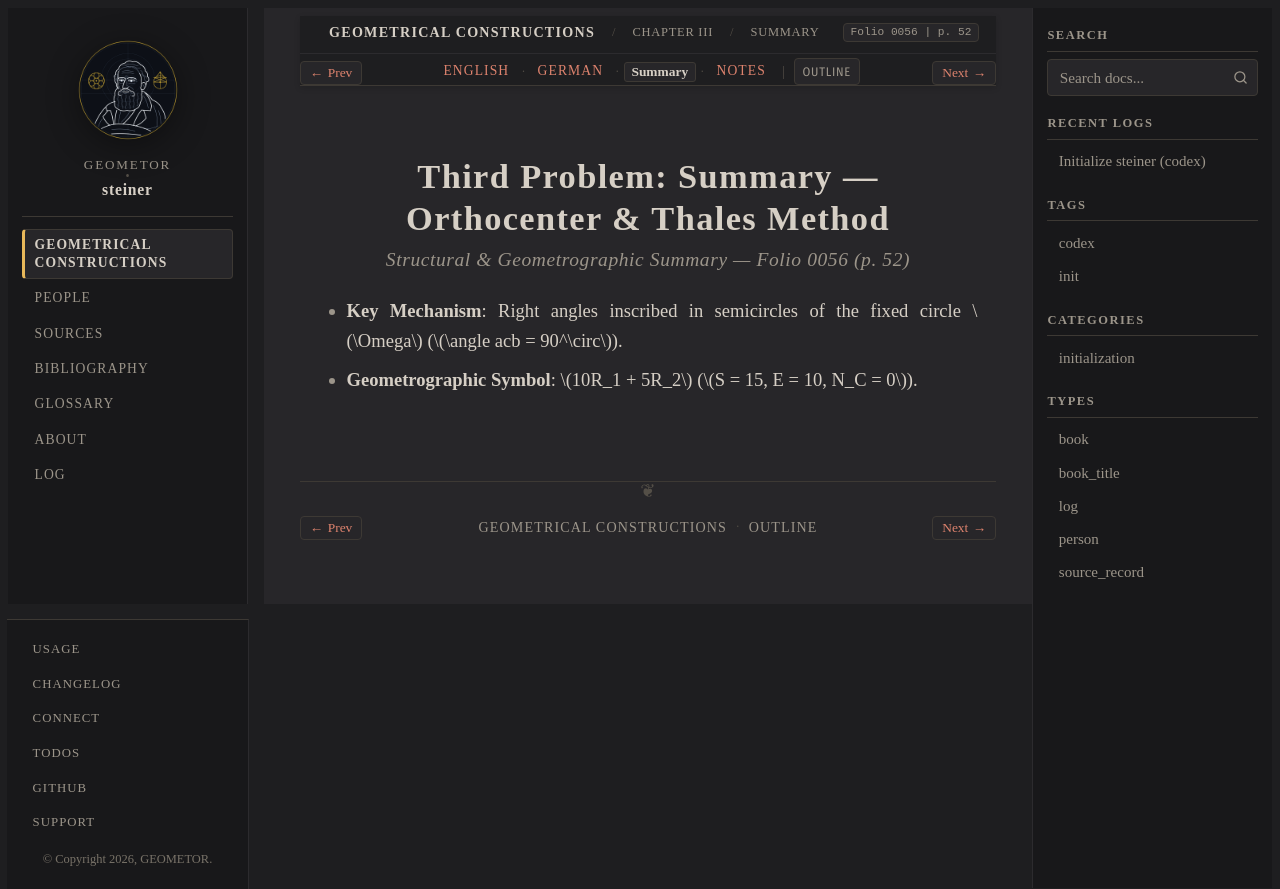

repository: geometor/steiner · page: constructionen_1833/chapter_03/problem_03/summary.html · generator: sphinx

:layout: book
:canonical_id: Prob. 3 (Summary)
:breadcrumb_title: Summary
:order: 4
:folio: 0056
:track_label: Summary
:tracks: English: index | German: de | Summary: summary | Notes: notes
:title: Third Problem: Summary — Orthocenter & Thales Method

Third Problem: Summary — Orthocenter & Thales Method
====================================================

.. rubric:: Structural & Geometrographic Summary — Folio 0056 (p. 52)

* **Key Mechanism**: Right angles inscribed in semicircles of the fixed circle :math:`\Omega` (:math:`\angle acb = 90^\circ`).
* **Geometrographic Symbol**: :math:`10R_1 + 5R_2` (:math:`S = 15, E = 10, N_C = 0`).
